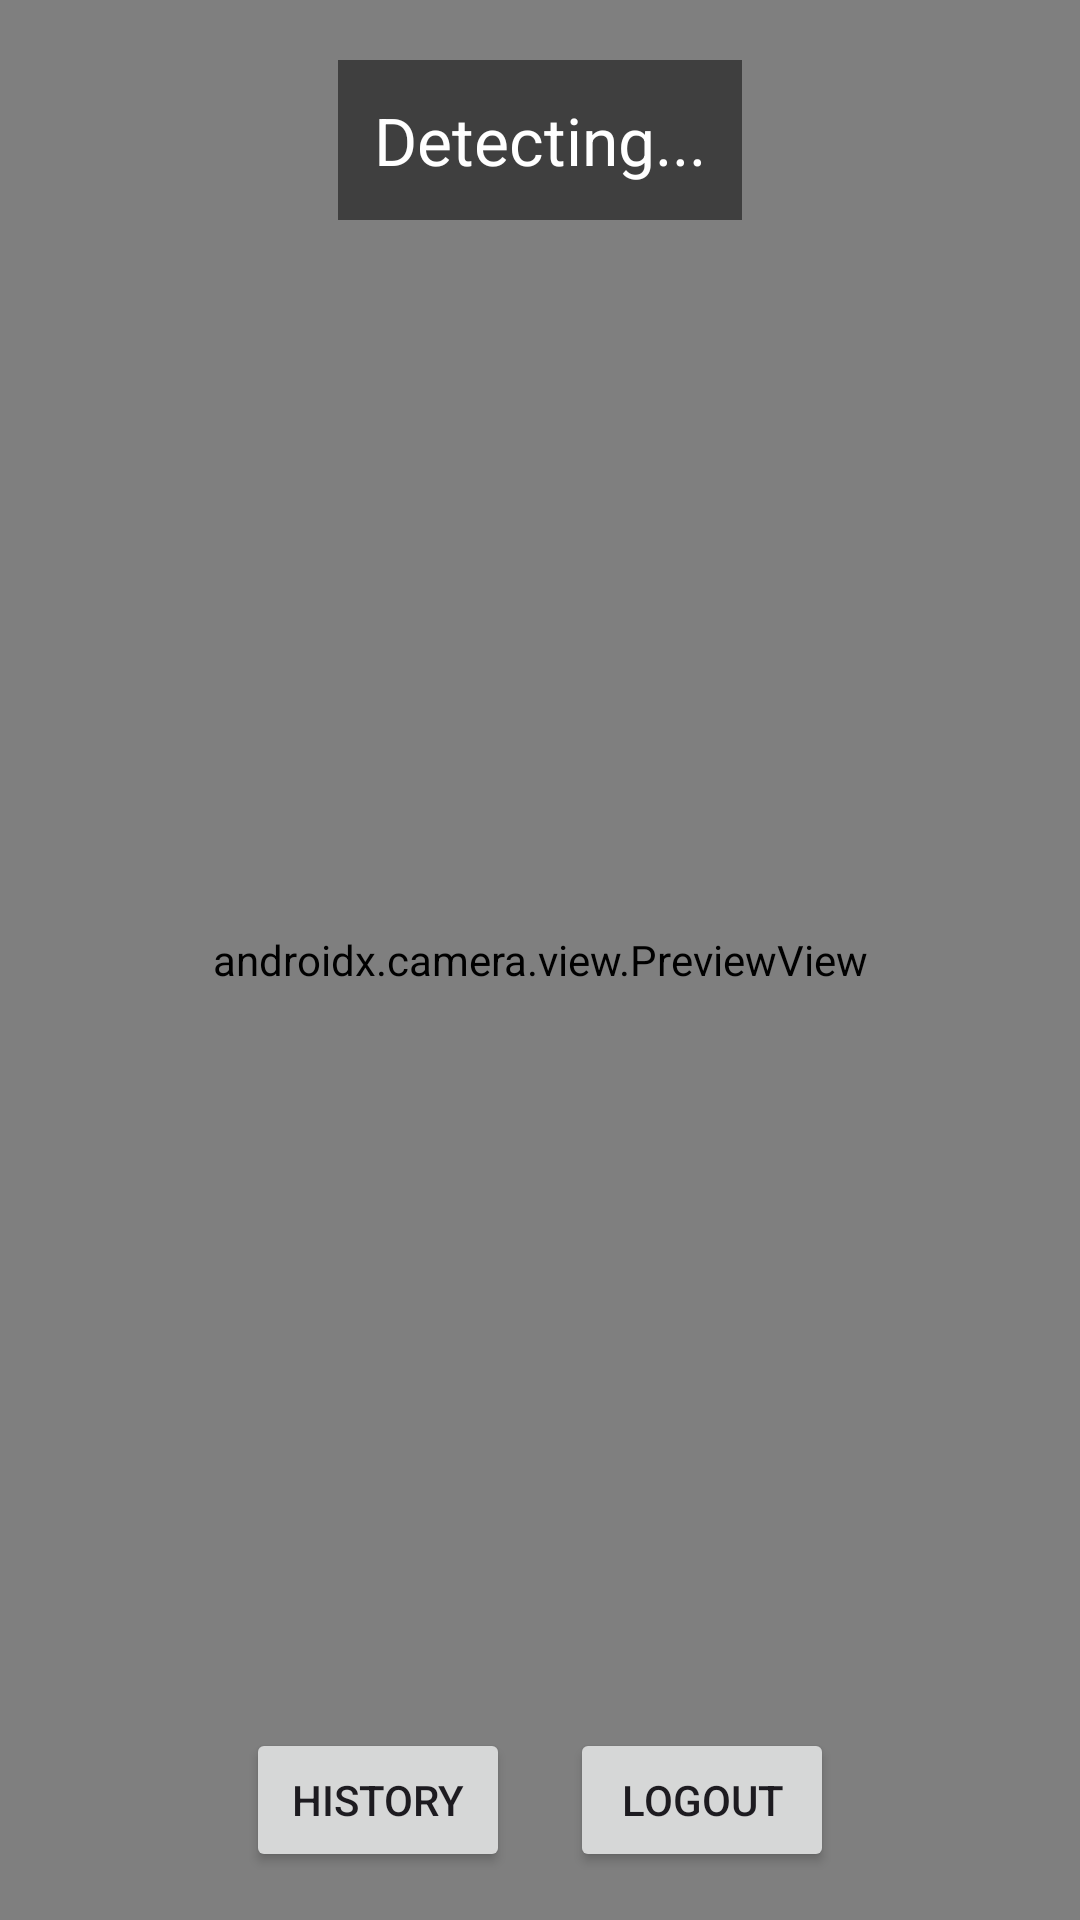

The Android layout XML behind this screen, and the referenced resources:
<!-- AndroidManifest.xml: application theme Theme.SignLanguageTranslator -->
<!-- res/layout/activity_sign_detection.xml -->
<?xml version="1.0" encoding="utf-8"?>
<FrameLayout xmlns:android="http://schemas.android.com/apk/res/android"
    xmlns:app="http://schemas.android.com/apk/res-auto"
    android:layout_width="match_parent"
    android:layout_height="match_parent">

    
    <androidx.camera.view.PreviewView
        android:id="@+id/previewView"
        android:layout_width="match_parent"
        android:layout_height="match_parent" />

    
    <TextView
        android:id="@+id/textResult"
        android:layout_width="wrap_content"
        android:layout_height="wrap_content"
        android:text="Detecting..."
        android:textSize="22sp"
        android:textColor="#FFFFFF"
        android:background="#80000000"
        android:padding="12dp"
        android:layout_gravity="top|center_horizontal"
        android:layout_marginTop="20dp"/>

    
    <LinearLayout
        android:layout_width="match_parent"
        android:layout_height="wrap_content"
        android:orientation="horizontal"
        android:layout_gravity="bottom"
        android:gravity="center"
        android:padding="16dp">

        <Button
            android:id="@+id/buttonHistory"
            android:layout_width="wrap_content"
            android:layout_height="wrap_content"
            android:text="History"
            android:layout_marginEnd="20dp"/>

        <Button
            android:id="@+id/buttonLogout"
            android:layout_width="wrap_content"
            android:layout_height="wrap_content"
            android:text="Logout"/>

    </LinearLayout>

</FrameLayout>
<!-- resources referenced by this layout -->
<resources>
  <style name="Theme.SignLanguageTranslator" parent="Theme.Material3.DayNight.NoActionBar">
          <item name="android:statusBarColor">#1E3A8A</item>
          <item name="android:windowLightStatusBar">false</item>
      </style>
</resources>
